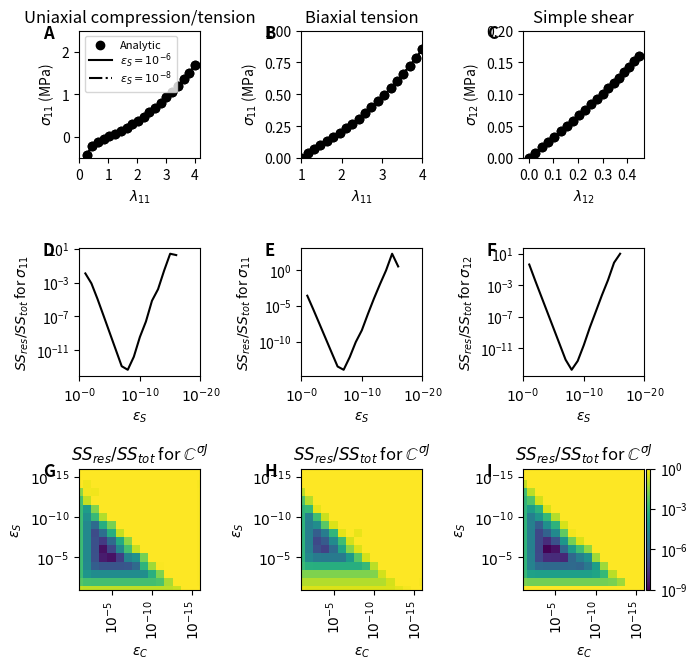

The script that saved this image: (Note: this script raises an exception after producing the figure.)
# %% Definition section
import numpy as np
from scipy import linalg
import matplotlib.pyplot as plt

NPTS = 20  # number of points in plotting
NPOW = 17  # number of raised power + 1
EPS = 1e-8


def get_stress_numerical(F, params, eps_s=EPS, output='Cauchy'):
    def get_psi(C, params):
        J = np.sqrt(np.linalg.det(C))
        Cbar = J**(-2. / 3.) * C
        Ibar1 = np.trace(Cbar)
        if params['model'] == 'Neo-Hookean':
            psi = params['G'] * (Ibar1 - 3.) + 1. / params['D'] * (J - 1.)**2
        elif params['model'] == 'Holzapfel':
            Ibar411 = params['a1'].dot(Cbar.dot(params['a1']))
            Ibar422 = params['a2'].dot(Cbar.dot(params['a2']))
            Ebar1 = params[
                'Kappa'] * (Ibar1 - 3) + (1 - 3 * params['Kappa']) * (
                Ibar411 - 1)
            Ebar2 = params[
                'Kappa'] * (Ibar1 - 3) + (1 - 3 * params['Kappa']) * (
                Ibar422 - 1)
            psi = params['C10'] * (Ibar1 - 3.) + 1. / params['D'] * (
                (J**2 - 1) / 2 - np.log(J)) + params['K1'] / 2 / params['K2']\
                * (np.exp(params['K2'] * (Ebar1 + np.abs(Ebar1))**2 / 4) - 1 +
                   np.exp(params['K2'] * (Ebar2 + np.abs(Ebar2))**2 / 4) - 1)
        return psi
    J = np.linalg.det(F)
    C = np.dot(F.T, F)
    S = np.empty((3, 3))
    psi = get_psi(C, params)
    for i in range(3):
        for j in range(3):
            e_i, e_j = np.eye(3)[[i, j]]
            psiptb = get_psi(C + eps_s * (np.tensordot(e_i, e_j, 0) +
                                          np.tensordot(e_j, e_i, 0)), params)
            S[i, j] = (psiptb - psi) / eps_s
    tau = F.dot(S).dot(F.T)
    sigma = tau / J
    if output == 'Cauchy':
        stress = sigma
    elif output == 'Kirchoff':
        stress = tau
    elif output == 'PK2':
        stress = S
    return stress


def get_stress_theoretical(F, params, output='Cauchy', **keywords):
    """
    Calculates Cauchy stress based on model type.
    """
    J = np.linalg.det(F)
    F_bar = J**(-1. / 3.) * F
    B_bar = F_bar.dot(F_bar.T)
    if params['model'] == 'Neo-Hookean':
        sigma = 2. / J * params['G'] * (
            B_bar - 1. / 3. * np.trace(B_bar) * np.eye(3)) + \
            2. / params['D'] * (J - 1.) * np.eye(3)
    else:
        raise(NotImplementedError(params['model']))
    # Choose output type
    if output == 'Cauchy':
        stress = sigma
    elif output == 'Kirchoff':
        stress = J * sigma
    return stress


def get_C_CJ_ij(F, params, i, j, eps_c=EPS, eps_s=EPS,
                get_stress=get_stress_numerical):
    def perturb(F, i, j, eps_c=EPS):
        """
        To purturb deformation gradient on its (i, j) component
        """
        e_i, e_j = np.eye(3)[[i, j]]
        del_F = eps_c / 2. * (np.outer(e_i, e_j).dot(F) +
                              np.outer(e_j, e_i).dot(F))
        F_hat = F + del_F
        return F_hat
    J = np.linalg.det(F)
    tau = get_stress(F, params, output='Kirchoff', eps_s=eps_s)
    tau_perturb = get_stress(perturb(F, i, j, eps_c=eps_c), params,
                             output='Kirchoff', eps_s=eps_s)
    C_CJ_ij = 1. / J / eps_c * (tau_perturb - tau)
    return C_CJ_ij


def get_C_CJ_numerical(F, params, get_stress=get_stress_numerical,
                       eps_c=EPS, eps_s=EPS):
    C_CJ_numerical = np.empty([3, 3, 3, 3])
    for i in range(3):
        for j in range(3):
            C_CJ_numerical[:, :, i, j] = get_C_CJ_ij(
                F, params, i, j, eps_c=eps_c, eps_s=eps_s,
                get_stress=get_stress)
    return C_CJ_numerical


def ccj2ccc(ccj, sigma):
    delta = np.eye(3)
    ccc = ccj - 0.5 * (np.einsum('ik, jl', delta, sigma) +
                       np.einsum('jk, il', delta, sigma) +
                       np.einsum('il, jk', delta, sigma) +
                       np.einsum('jl, ik', delta, sigma))
    return ccc


def get_C_CJ_theoretical(F, params):
    J = np.linalg.det(F)
    F_bar = J**(-1. / 3.) * F
    B_bar = F_bar.dot(F_bar.T)
    C_CJ_theoretical = np.empty([3, 3, 3, 3])
    for i in range(3):
        for j in range(3):
            for k in range(3):
                for l in range(3):
                    if params['model'] == 'Neo-Hookean':
                        C_CJ_theoretical[i, j, k, l] = 2. / J * params['G'] *\
                            (0.5 * (np.eye(3)[i, k] * B_bar[j, l] +
                                    B_bar[i, k] * np.eye(3)[j, l] +
                                    np.eye(3)[i, l] * B_bar[j, k] +
                                    B_bar[i, l] * np.eye(3)[j, k]) -
                             2. / 3. * (
                                np.eye(3)[i, j] * B_bar[k, l] +
                                B_bar[i, j] * np.eye(3)[k, l]) +
                             2. / 9. * np.eye(3)[i, j] * np.eye(3)[k, l] *
                             np.trace(B_bar)) + (
                                 2. / params['D'] * (2. * J - 1.) * np.eye(3)[
                                     i, j] * np.eye(3)[k, l])
    return C_CJ_theoretical


def plot_error(dfgrd_list, maxindex, params, axs=None, add_color_map=False):
    # Check whether axs were passed in
    if axs is None:
        fig, axs = plt.subplots(3, 1, figsize=(3.27, 6.83))
    # Vary epsilon
    err_c = np.empty((NPOW, NPOW))
    err_s = np.empty(NPOW)
    for i in range(NPOW):
        eps_s = np.power(10., -1 * i)
        # Select trace to plot
        do_plot = True if i in [6, 8] else False
        kwargs = {'ls': '-', 'color': 'k'} if i == 6 else {
            'ls': '-.', 'color': 'k'}
        ssres, sstot = plot_stress(dfgrd_list, maxindex, params, eps_s, axs[0],
                                   do_plot, **kwargs)
        err_s[i] = ssres / sstot
        for j in range(NPOW):
            eps_c = np.power(10., -1 * j)
            ccj_theoretical = get_C_CJ_theoretical(dfgrd_list[-1], params)
            ccj_numerical = get_C_CJ_numerical(
                dfgrd_list[-1], params, get_stress=get_stress_numerical,
                eps_c=eps_c, eps_s=eps_s)
            # Get ssres/sstot
            ccj_theoretical = np.nan_to_num(ccj_theoretical)
            ccj_numerical = np.nan_to_num(ccj_numerical)
            ssres = ((ccj_theoretical - ccj_numerical)**2).sum()
            sstot = ccj_theoretical.var() * ccj_theoretical.size
            err_c[i, j] = ssres / sstot
    # Plot the stress error
    axs[1].plot(range(NPOW), err_s, '-k')
    axs[1].set_yscale('log')
    xticks = axs[1].get_xticks()
    xticks = xticks[::2]
    axs[1].set_xticks(xticks)
    axs[1].set_xticklabels([r'$10^{-%d}$' % tick for tick in xticks])
    axs[1].set_xlabel(r'$\varepsilon_S$')
    axs[1].set_ylabel(r'$SS_{res}/SS_{tot}$ for $\sigma_{%d%d}$' %
                      (maxindex[0] + 1, maxindex[1] + 1))
    # Plot the ccj contour plot
    from matplotlib.colors import LogNorm
    im = axs[2].imshow(err_c, norm=LogNorm(vmin=1e-9, vmax=1),
                       interpolation='none')
    # Format the contour plot
    axs[2].set_xlabel(r'$\varepsilon_C$')
    axs[2].set_ylabel(r'$\varepsilon_S$')
    axs[2].set_xlim(1, NPOW - 1)
    axs[2].set_ylim(1, NPOW - 1)
    xticks = axs[2].get_xticks()
    yticks = axs[2].get_yticks()
    axs[2].set_xticklabels([r'$10^{-%d}$' % tick for tick in xticks],
                           rotation='vertical')
    axs[2].set_yticklabels([r'$10^{-%d}$' % tick for tick in yticks])
    # Find the best solution
#    optimal = np.unravel_index(err_c.ravel().argmin(), err_c.shape)
#    axs[2].plot(optimal[1], optimal[0], '*', ms=10, mfc='k')
    # Add color map
    if add_color_map:
        from mpl_toolkits.axes_grid1.inset_locator import inset_axes
        axin = inset_axes(axs[2], width='100%', height='100%',
                          bbox_to_anchor=(1.01, 0., .04, 1.),
                          bbox_transform=axs[2].transAxes, borderpad=0)
        plt.colorbar(im, cax=axin)
    return axs


def plot_stress(dfgrd_list, maxindex, params, eps_s, axs, do_plot=True,
                **kwargs):
    # Get the first plot
    stretch = []
    stress_theoretical = []
    stress_numerical = []
    for dfgrd in dfgrd_list:
        # Get stretch
        u = linalg.sqrtm(dfgrd.T.dot(dfgrd))
        stretch.append(u[maxindex])
        # Get stresses
        stress_theoretical.append(get_stress_theoretical(dfgrd, params)
                                  [maxindex])
        stress_numerical.append(get_stress_numerical(dfgrd, params, eps_s=eps_s
                                                     )[maxindex])
    stress_theoretical = 1e-6 * np.array(stress_theoretical)
    stress_numerical = 1e-6 * np.array(stress_numerical)
    if do_plot:
        axs.plot(stretch, stress_theoretical, 'o', label='Analytic',
                 color='k')
        axs.plot(stretch, stress_numerical, '-',
                 label=r'$\varepsilon_S=10^{%d}$' % np.log10(
                     eps_s).astype(int),
                 **kwargs)
    axs.set_xlabel(r'$\lambda_{%d%d}$' % tuple(np.array(maxindex) + 1))
    axs.set_ylabel(r'$\sigma_{%d%d}$ (MPa)' % tuple(np.array(maxindex) + 1))
    ssres = ((stress_numerical - stress_theoretical)**2).sum()
    sstot = stress_theoretical.var() * stress_theoretical.shape[0]
    return ssres, sstot


# %% Main code
if __name__ == '__main__':
    # %% Get related quantities
    params = dict(G=80e3, D=2e-1, model='Neo-Hookean')
    # %% Generate the dfgrd_list for uniaxial compression-tension
    f11 = np.linspace(.25, 4., NPTS)
    f22 = np.sqrt(1. / f11)
    f33 = f22
    dfgrd_list_uniaxial = []
    for i, dfgrd11 in enumerate(f11):
        dfgrd22 = f22[i]
        dfgrd33 = f33[i]
        dfgrd_list_uniaxial.append(np.diagflat([dfgrd11, dfgrd22, dfgrd33]))
    # Generate for biaxial stretch
    f11 = np.linspace(1., 4., NPTS)
    f22 = f11
    f33 = 1. / (f11 * f22)
    dfgrd_list_biaxial = []
    for i, dfgrd11 in enumerate(f11):
        dfgrd22 = f22[i]
        dfgrd33 = f33[i]
        dfgrd_list_biaxial.append(np.diagflat([dfgrd11, dfgrd22, dfgrd33]))
    # Generate for shear
    dfgrd_list_shear = [np.eye(3) for i in range(NPTS)]
    f12 = np.linspace(0., 1., NPTS)
    for i, dfgrd in enumerate(dfgrd_list_shear):
        dfgrd[0, 1] = f12[i]
    # Start plotting
    fig, axs = plt.subplots(3, 3, figsize=(6.83, 6.83))
    plot_error(dfgrd_list_uniaxial, (0, 0), params, axs[:, 0])
    plot_error(dfgrd_list_biaxial, (0, 0), params, axs[:, 1])
    plot_error(dfgrd_list_shear, (0, 1), params, axs[:, 2],
               add_color_map=True)
    axs[0, 0].set_ylim(-.5, 2.5)
    axs[0, 1].set_xlim(1, 4)
    axs[0, 1].set_ylim(-.0, 1)
    axs[0, 2].set_ylim(-.0, .2)
    axs[0, 0].set_xticks(np.arange(5))
    axs[0, 1].set_xticks(np.arange(1, 5))
    axs[0, 2].set_xticks(np.arange(0., .5, .1))
    # Add legend
    handles, labels = axs[0, 0].get_legend_handles_labels()
#    axs[0, 0].legend([handles[0]]+handles[1::2][::8],
#                     [labels[0]]+labels[1::2][::8], loc=2,
#                     fontsize=8, labelspacing=0.)
    axs[0, 0].legend([handles[0]] + handles[1::2][::1],
                     [labels[0]] + labels[1::2][::1], loc=2,
                     fontsize=8, labelspacing=0.)
    # Add titles
    axs[0, 0].set_title('Uniaxial compression/tension')
    axs[0, 1].set_title('Biaxial tension')
    axs[0, 2].set_title('Simple shear')
    axs[2, 0].set_title(r'$SS_{res}/SS_{tot}$ for $\mathbb{C}^{\sigma J}$')
    axs[2, 1].set_title(r'$SS_{res}/SS_{tot}$ for $\mathbb{C}^{\sigma J}$')
    axs[2, 2].set_title(r'$SS_{res}/SS_{tot}$ for $\mathbb{C}^{\sigma J}$')
    # Tighten figure and save
    fig.tight_layout()
    for axes_id, axes in enumerate(axs.ravel()):
        axes.text(-.3, 1.05, chr(65 + axes_id), transform=axes.transAxes,
                  fontsize=12, fontweight='bold', va='top')
    fig.subplots_adjust(right=.95)
    fig.savefig('./plots/singleelem.png')
